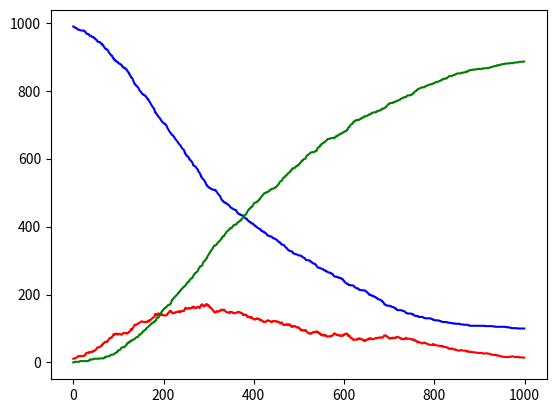

Write the Python code that produced this figure.
import numpy as np
import random
import matplotlib.pyplot as plt

# plt.ion()
numberOfIndividuals = 1000
numberOfLoops = 1000
d = 0.8
initialInfectionRate = 0.01
gamma = 0.01
maxX = maxY = 100
beta = 0.6
#1 = suceptible, 2 = infected, 3 = recovered
individualPosition = []
individualStatus = []
StatusList = np.zeros((3,numberOfLoops))

for i in range(numberOfIndividuals):
    individualPosition.append([random.randint(0,maxX), random.randint(0,maxY)])
    individualStatus.append(1)

initialInfected = random.sample(range(numberOfIndividuals), round(numberOfIndividuals*initialInfectionRate))
for i in initialInfected:
    individualStatus[i] = 2


for k in range(numberOfLoops):
    for i in range(numberOfIndividuals):
        r = random.random()
        if r<d:
            move = np.random.choice([1,2,3,4])
            if move == 1:
                if individualPosition[i][0] < maxX:
                    individualPosition[i][0] += 1
                else:
                    individualPosition[i][0] = 0
            elif move == 2:
                if individualPosition[i][0] > 0:
                    individualPosition[i][0] -= 1
                else:
                    individualPosition[i][0] = maxX
            elif move == 3:
                if individualPosition[i][1] < maxY:
                    individualPosition[i][1] += 1
                else:
                    individualPosition[i][1] = 0
            elif move == 4:
                if individualPosition[i][1] > 0:
                    individualPosition[i][1] -= 1
                else:
                    individualPosition[i][1] = maxY

    for i in range(numberOfIndividuals):
        if individualStatus[i] == 2:
            indPos = individualPosition[i]
            if random.random() < beta:
                for j in range(numberOfIndividuals):
                    if individualPosition[j] == indPos and individualStatus[j] == 1:
                        individualStatus[j] = 2
            if random.random() < gamma:
                individualStatus[i] = 3
    
    for i in range(numberOfIndividuals):
        if individualStatus[i] == 1:
            StatusList[0][k] += 1
        if individualStatus[i] == 2:
            StatusList[1][k] += 1
        if individualStatus[i] == 3:
            StatusList[2][k] += 1
    # plt.clf()
    # for i in range(numberOfIndividuals):
    #     if individualStatus[i] == 1:
    #         plt.scatter(individualPosition[i][0],individualPosition[i][1], color = "b")
    #     if individualStatus[i] == 2:
    #         plt.scatter(individualPosition[i][0],individualPosition[i][1], color = "r")
    #     if individualStatus[i] == 3:
    #         plt.scatter(individualPosition[i][0],individualPosition[i][1], color = "g")
    # plt.show()
    # plt.pause(0.001)
    
plt.plot(range(numberOfLoops), StatusList[0][:], "b")
plt.plot(range(numberOfLoops), StatusList[1][:], "r")
plt.plot(range(numberOfLoops), StatusList[2][:], "g")
plt.show()

print(StatusList)

    